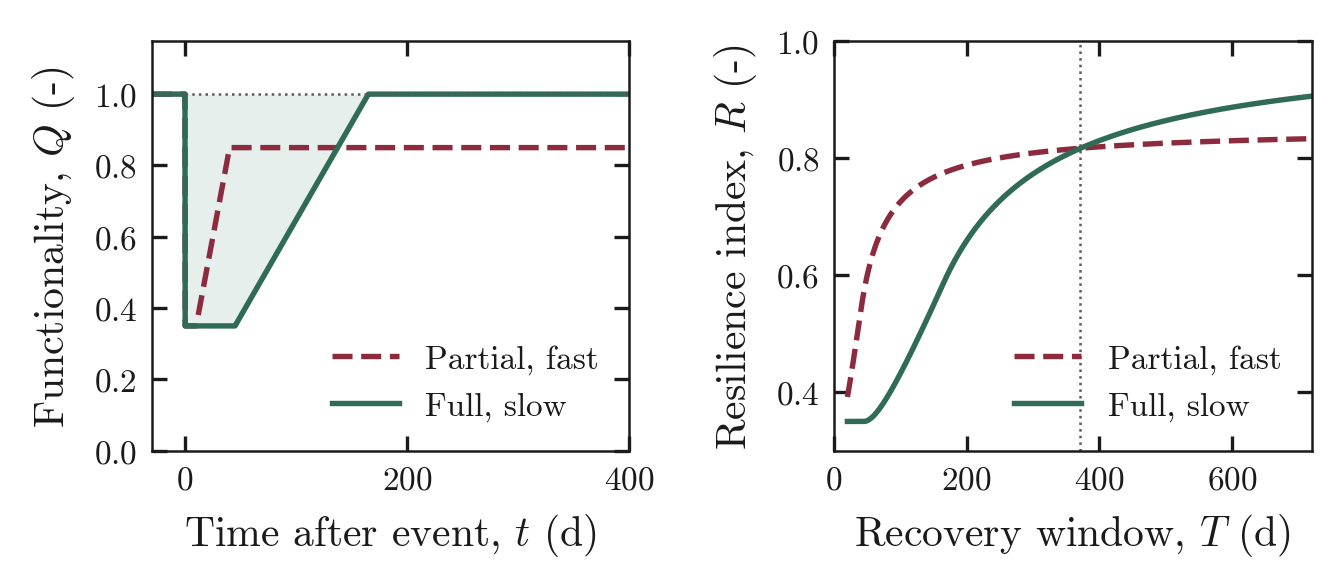

Source data for this figure (header and first rows):
t_d, Partial, fast, Full, slow, window_d, crossover_window_d
-30, 0.3917, 0.35, 20, 371
-29.9, 0.398, 0.35, 21, 
-29.8, 0.4045, 0.35, 22, 
-29.7, 0.4112, 0.35, 23, 
-29.6, 0.4181, 0.35, 24, 
-29.5, 0.425, 0.35, 25, 
-29.4, 0.4321, 0.35, 26, 
-29.3, 0.4392, 0.35, 27, 
-29.2, 0.4464, 0.35, 28, 
-29.1, 0.4537, 0.35, 29, 
-29, 0.4611, 0.35, 30, 
-28.9, 0.4685, 0.35, 31, 
-28.8, 0.476, 0.35, 32, 
-28.7, 0.4836, 0.35, 33, 
-28.6, 0.4912, 0.35, 34, 
-28.5, 0.4988, 0.35, 35, 
-28.4, 0.5065, 0.35, 36, 
-28.3, 0.5142, 0.35, 37, 
-28.2, 0.5219, 0.35, 38, 
-28.1, 0.5297, 0.35, 39, 
-28, 0.5375, 0.35, 40, 
-27.9, 0.5451, 0.35, 41, 
-27.8, 0.5524, 0.35, 42, 
-27.7, 0.5593, 0.35, 43, 
-27.6, 0.5659, 0.35, 44, 
-27.5, 0.5722, 0.35, 45, 
-27.4, 0.5783, 0.3501, 46, 
-27.3, 0.584, 0.3502, 47, 
-27.2, 0.5896, 0.3505, 48, 
-27.1, 0.5949, 0.3509, 49, 
-27, 0.6, 0.3514, 50, 
-26.9, 0.6049, 0.3519, 51, 
-26.8, 0.6096, 0.3526, 52, 
-26.7, 0.6142, 0.3533, 53, 
-26.6, 0.6185, 0.3541, 54, 
-26.5, 0.6227, 0.3549, 55, 
-26.4, 0.6268, 0.3559, 56, 
-26.3, 0.6307, 0.3568, 57, 
-26.2, 0.6345, 0.3579, 58, 
-26.1, 0.6381, 0.359, 59, 
-26, 0.6417, 0.3602, 60, 
-25.9, 0.6451, 0.3614, 61, 
-25.8, 0.6484, 0.3626, 62, 
-25.7, 0.6516, 0.3639, 63, 
-25.6, 0.6547, 0.3653, 64, 
-25.5, 0.6577, 0.3667, 65, 
-25.4, 0.6606, 0.3681, 66, 
-25.3, 0.6634, 0.3696, 67, 
-25.2, 0.6662, 0.3711, 68, 
-25.1, 0.6688, 0.3726, 69, 
-25, 0.6714, 0.3742, 70, 
-24.9, 0.6739, 0.3758, 71, 
-24.8, 0.6764, 0.3774, 72, 
-24.7, 0.6788, 0.3791, 73, 
-24.6, 0.6811, 0.3808, 74, 
-24.5, 0.6833, 0.3825, 75, 
-24.4, 0.6855, 0.3842, 76, 
-24.3, 0.6877, 0.386, 77, 
-24.2, 0.6897, 0.3878, 78, 
-24.1, 0.6918, 0.3896, 79, 
... 4,241 more rows
